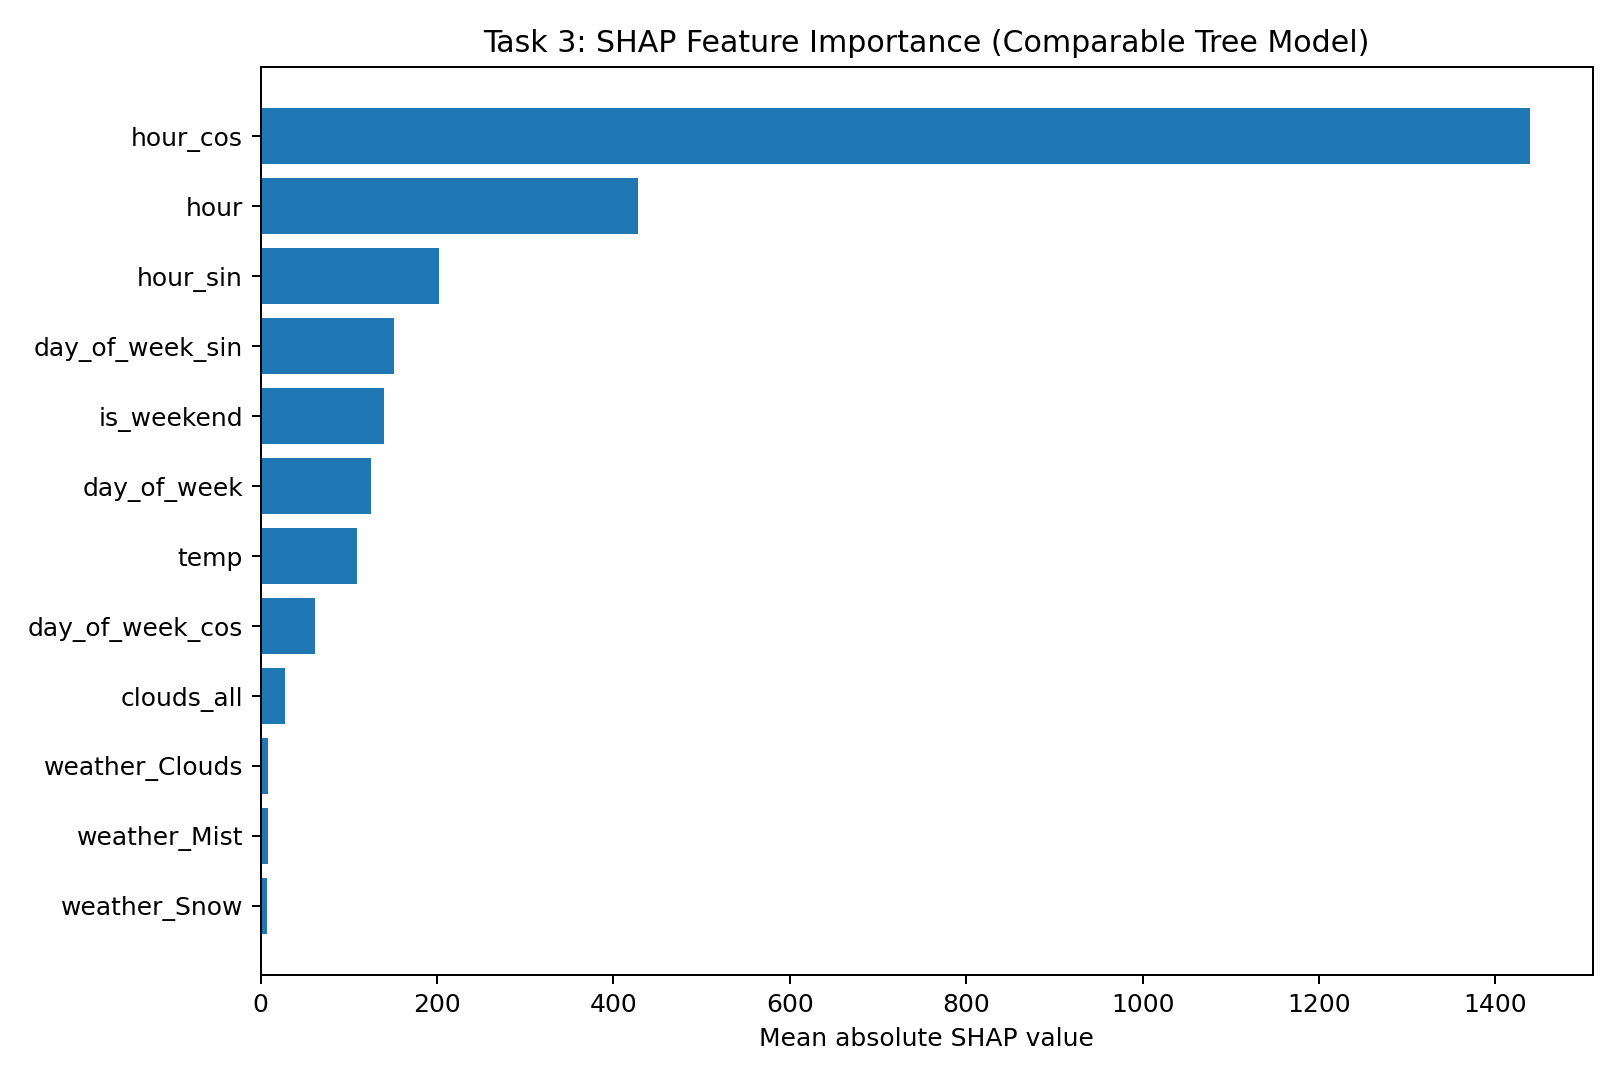

Source data for this figure (header and first rows):
feature, mean_abs_shap
hour_cos, 1439
hour, 428
hour_sin, 202.3
day_of_week_sin, 150.8
is_weekend, 140.5
day_of_week, 125.4
temp, 109.4
day_of_week_cos, 61.94
clouds_all, 28.1
weather_Clouds, 9.043
weather_Mist, 8.4
weather_Snow, 7.256
rain_1h, 4.801
weather_Rain, 4.049
weather_Thunderstorm, 3.735
weather_Clear, 2.98
weather_Fog, 2.315
weather_Haze, 0.9159
weather_Drizzle, 0.4655
is_holiday, 0.1659
snow_1h, 0.0
weather_Smoke, 0.0
weather_Squall, 0.0
